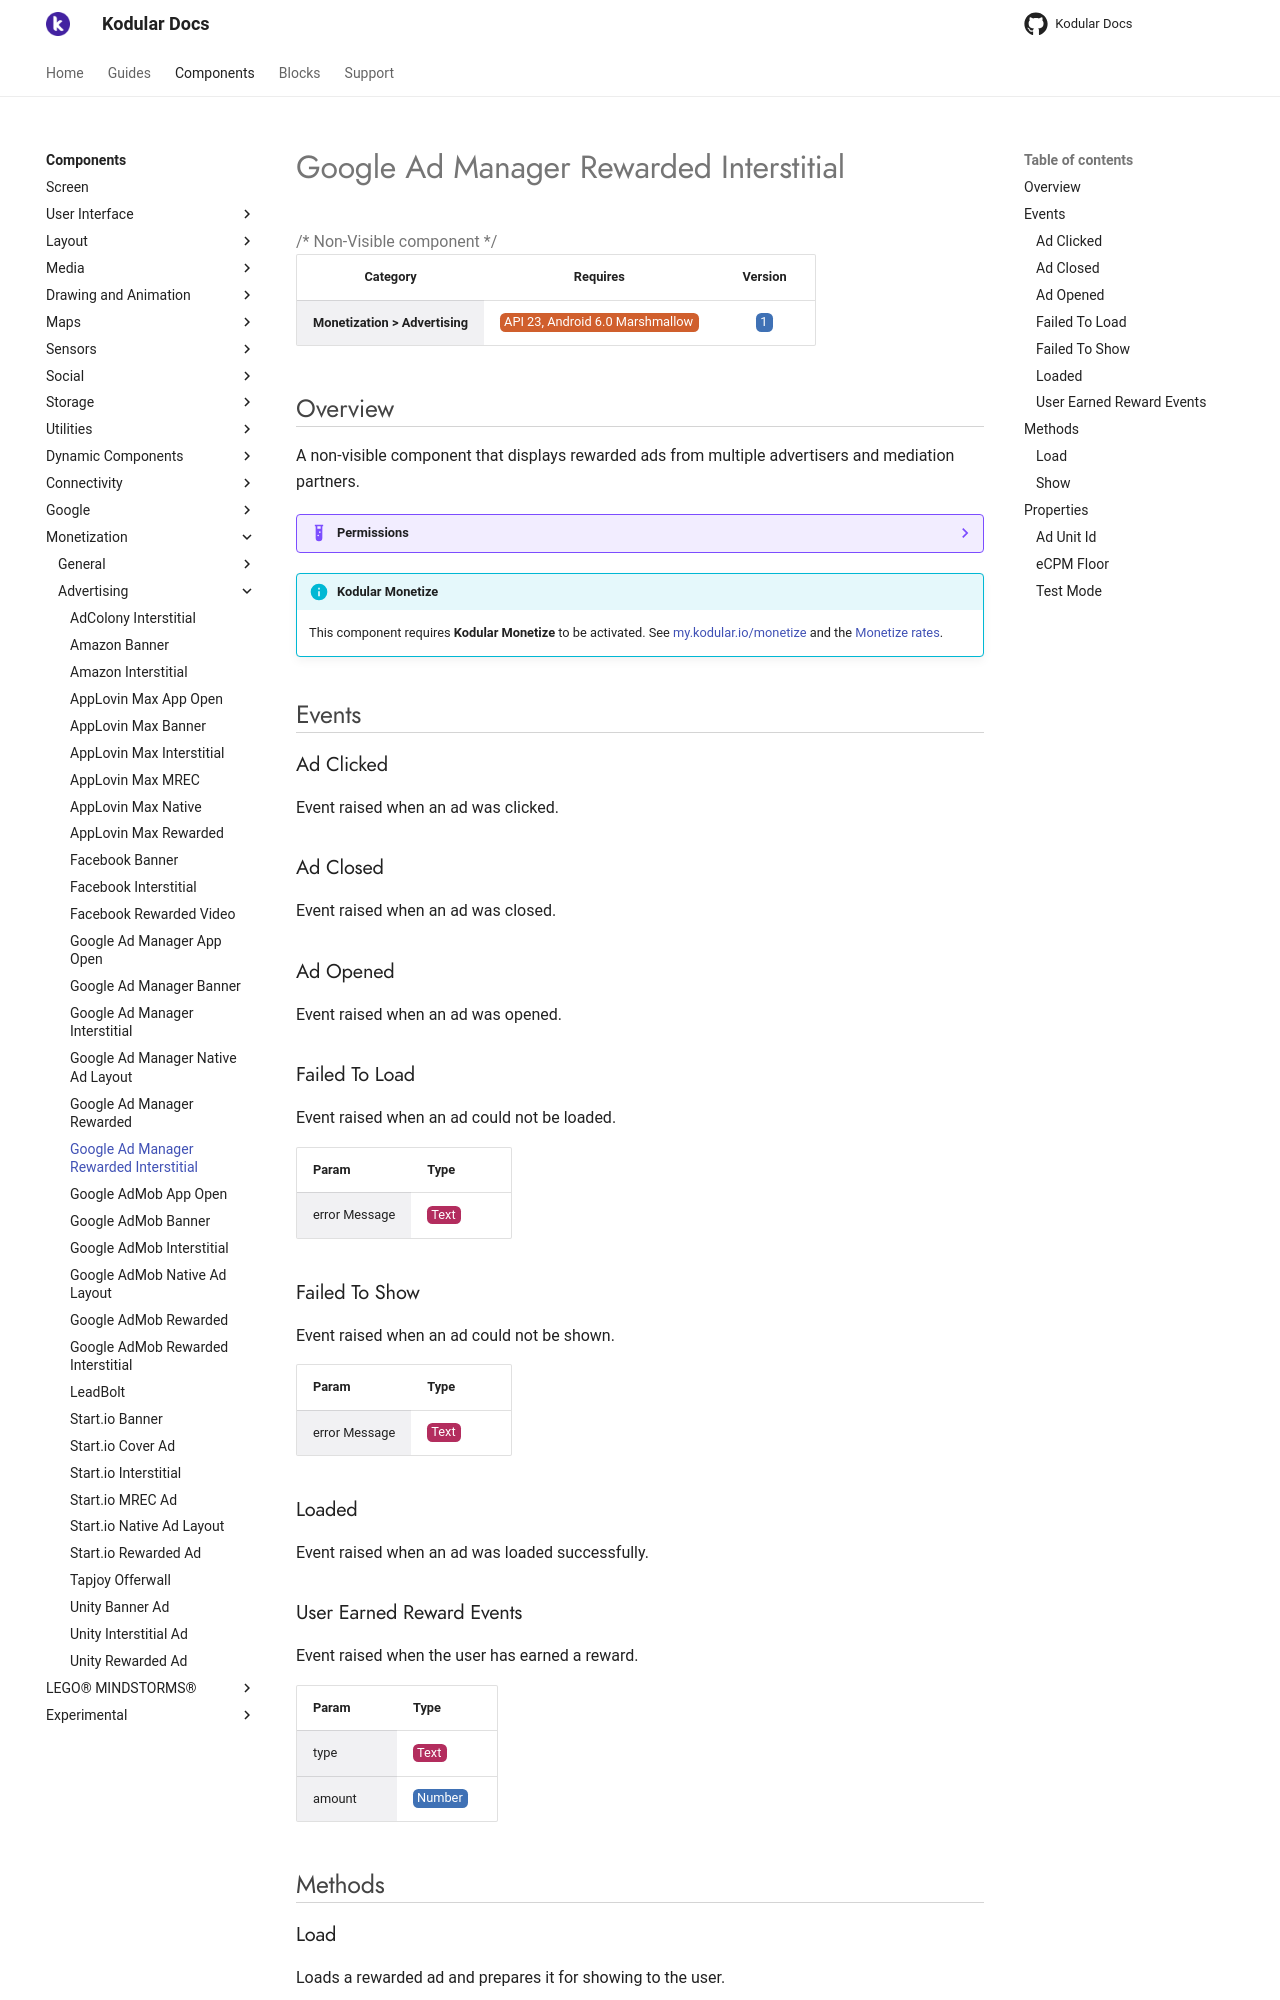

repository: Kodular/Documentation · page: components/monetization/advertising/google-ad-manager-rewarded-interstitial/index.html · generator: jekyll

# Google Ad Manager Rewarded Interstitial

{>> Non-Visible component<<}

| Category | Requires | Version |
|:--------:|:-------:|:--------:|
|**Monetization > Advertising**|<span class="chip chip-any">API 23, Android 6.0 Marshmallow</span>|<span class="chip chip-number">1</span>|

## Overview

A non-visible component that displays rewarded ads from multiple advertisers and mediation partners.

??? example "Permissions"
    * [com.google.android.gms.permission.AD_ID](https://developer.android.com/reference/android/Manifest.permission.html#com.google.android.gms.permission.AD_ID)
    * [android.permission.INTERNET](https://developer.android.com/reference/android/Manifest.permission.html#INTERNET)
    * [android.permission.ACCESS_NETWORK_STATE](https://developer.android.com/reference/android/Manifest.permission.html#ACCESS_NETWORK_STATE)
    * [android.permission.ACCESS_ADSERVICES_AD_ID](https://developer.android.com/reference/android/Manifest.permission.html#ACCESS_ADSERVICES_AD_ID)
    * [android.permission.ACCESS_ADSERVICES_ATTRIBUTION](https://developer.android.com/reference/android/Manifest.permission.html#ACCESS_ADSERVICES_ATTRIBUTION)
    * [android.permission.ACCESS_ADSERVICES_TOPICS](https://developer.android.com/reference/android/Manifest.permission.html#ACCESS_ADSERVICES_TOPICS)

!!! info "Kodular Monetize"
    This component requires **Kodular Monetize** to be activated. See [my.kodular.io/monetize](https://my.kodular.io/monetize) and the [Monetize rates](https://kodul.ar/monetize-rates).

## Events

### Ad Clicked

Event raised when an ad was clicked.

<div class="block" ai2-block="event" not-rendered="true" value="%7B%22componentName%22:%20%22Google%20Ad%20Manager%20Rewarded%20Interstitial%22,%20%22name%22:%20%22Ad%20Clicked%22,%20%22param%22:%20%5B%5D%7D"></div>

### Ad Closed

Event raised when an ad was closed.

<div class="block" ai2-block="event" not-rendered="true" value="%7B%22componentName%22:%20%22Google%20Ad%20Manager%20Rewarded%20Interstitial%22,%20%22name%22:%20%22Ad%20Closed%22,%20%22param%22:%20%5B%5D%7D"></div>

### Ad Opened

Event raised when an ad was opened.

<div class="block" ai2-block="event" not-rendered="true" value="%7B%22componentName%22:%20%22Google%20Ad%20Manager%20Rewarded%20Interstitial%22,%20%22name%22:%20%22Ad%20Opened%22,%20%22param%22:%20%5B%5D%7D"></div>

### Failed To Load

Event raised when an ad could not be loaded.

<div class="block" ai2-block="event" not-rendered="true" value="%7B%22componentName%22:%20%22Google%20Ad%20Manager%20Rewarded%20Interstitial%22,%20%22name%22:%20%22Failed%20To%20Load%22,%20%22param%22:%20%5B%22error%20Message%22%5D%7D"></div>

| Param | Type |
|--------|------|
|error Message|<span class="chip chip-text">Text</span>|

### Failed To Show

Event raised when an ad could not be shown.

<div class="block" ai2-block="event" not-rendered="true" value="%7B%22componentName%22:%20%22Google%20Ad%20Manager%20Rewarded%20Interstitial%22,%20%22name%22:%20%22Failed%20To%20Show%22,%20%22param%22:%20%5B%22error%20Message%22%5D%7D"></div>

| Param | Type |
|--------|------|
|error Message|<span class="chip chip-text">Text</span>|

### Loaded

Event raised when an ad was loaded successfully.

<div class="block" ai2-block="event" not-rendered="true" value="%7B%22componentName%22:%20%22Google%20Ad%20Manager%20Rewarded%20Interstitial%22,%20%22name%22:%20%22Loaded%22,%20%22param%22:%20%5B%5D%7D"></div>

### User Earned Reward Events

Event raised when the user has earned a reward.

<div class="block" ai2-block="event" not-rendered="true" value="%7B%22componentName%22:%20%22Google%20Ad%20Manager%20Rewarded%20Interstitial%22,%20%22name%22:%20%22User%20Earned%20Reward%20Events%22,%20%22param%22:%20%5B%22type%22,%20%22amount%22%5D%7D"></div>

| Param | Type |
|--------|------|
|type|<span class="chip chip-text">Text</span>|
|amount|<span class="chip chip-number">Number</span>|

## Methods
